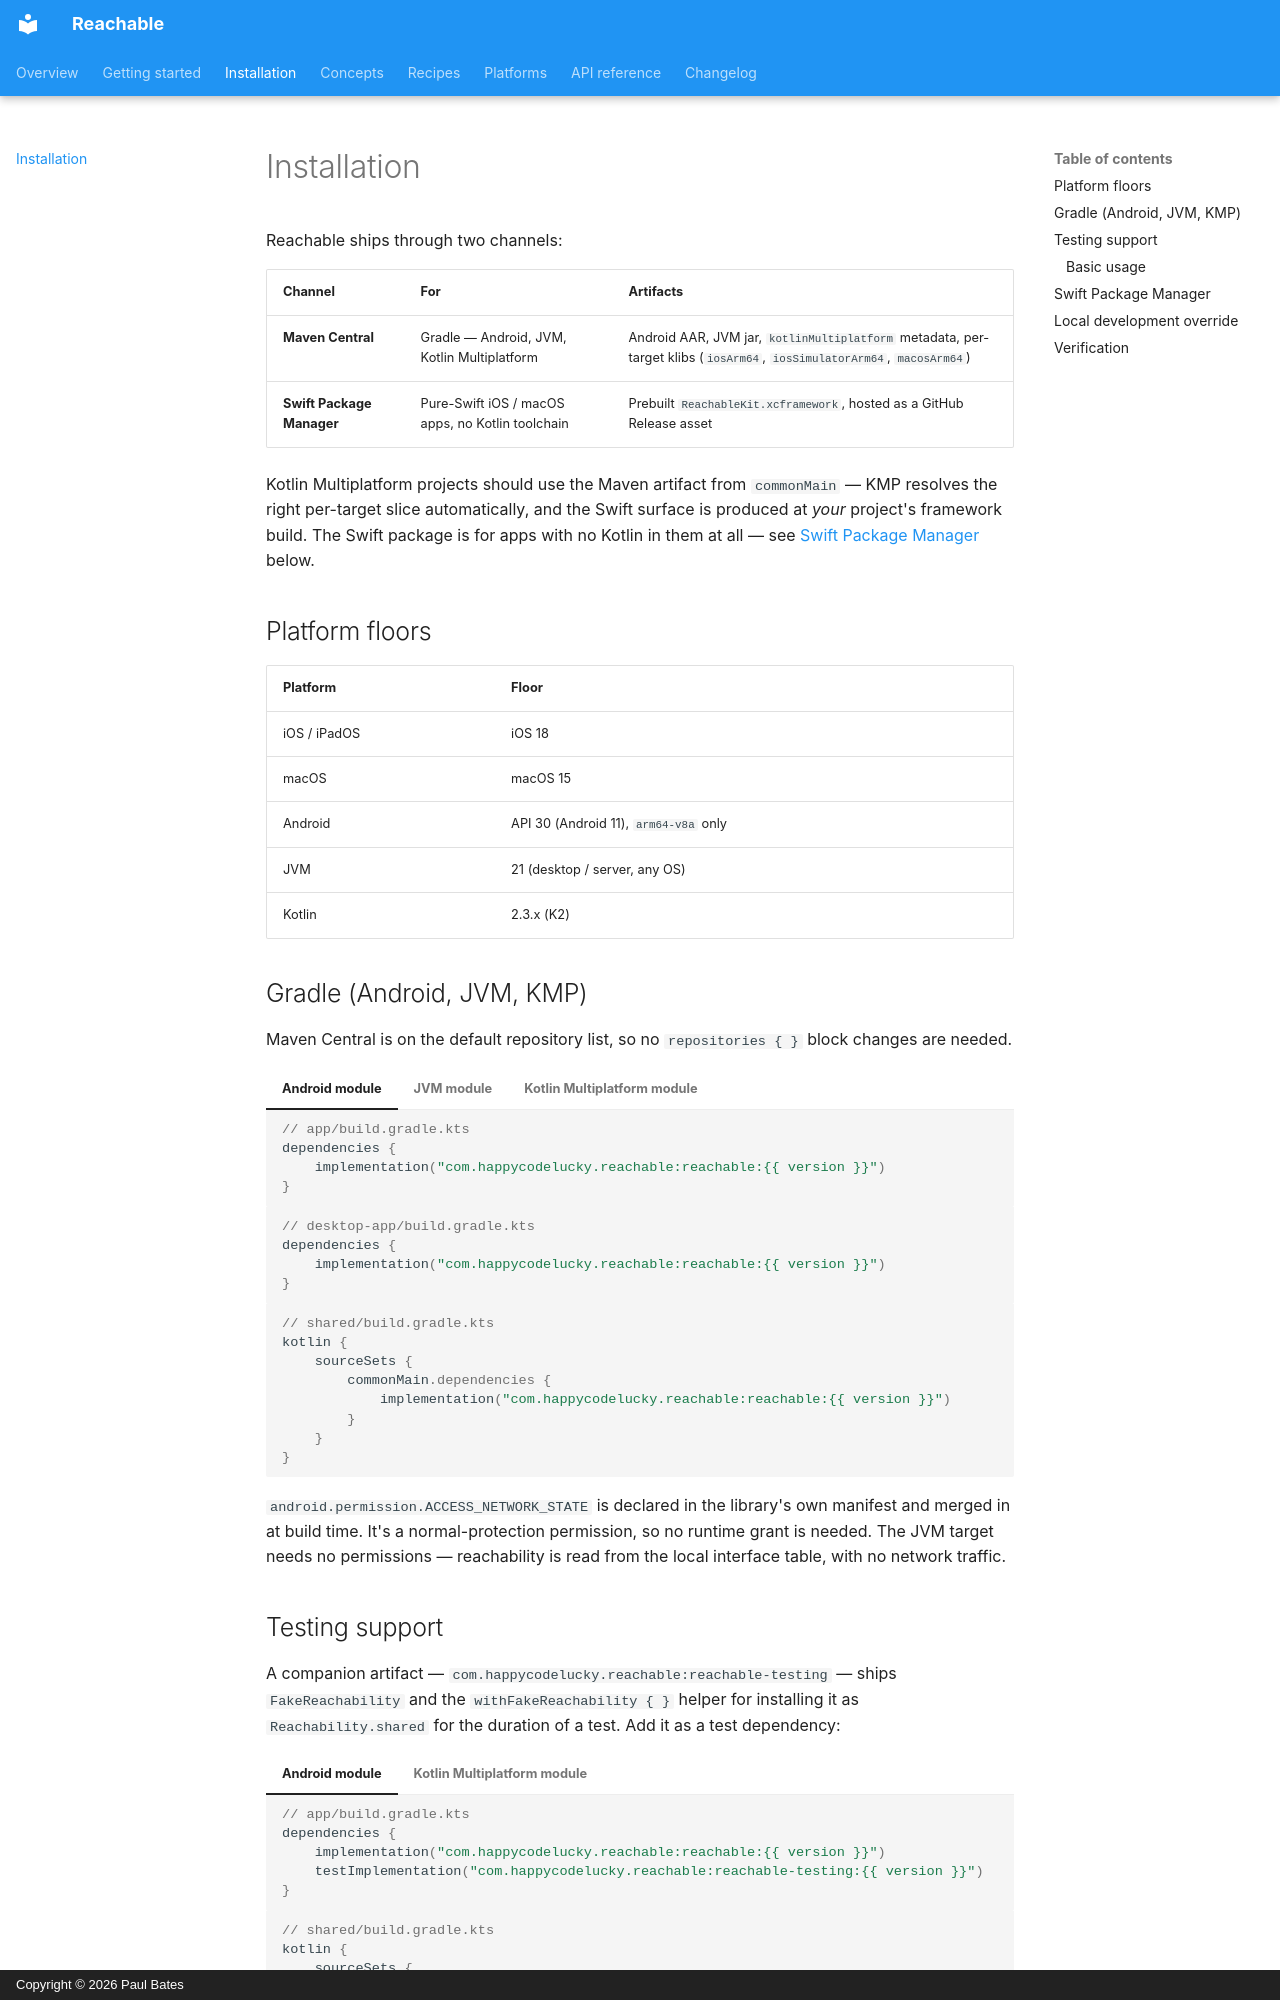

repository: happycodelucky/reachable-kmp · page: installation/index.html · generator: mkdocs · copyright: Copyright © 2026 Paul Bates

# Installation

Reachable ships through two channels:

| Channel | For | Artifacts |
|---|---|---|
| **Maven Central** | Gradle — Android, JVM, Kotlin Multiplatform | Android AAR, JVM jar, `kotlinMultiplatform` metadata, per-target klibs (`iosArm64`, `iosSimulatorArm64`, `macosArm64`) |
| **Swift Package Manager** | Pure-Swift iOS / macOS apps, no Kotlin toolchain | Prebuilt `ReachableKit.xcframework`, hosted as a GitHub Release asset |

Kotlin Multiplatform projects should use the Maven artifact from
`commonMain` — KMP resolves the right per-target slice automatically, and
the Swift surface is produced at *your* project's framework build. The
Swift package is for apps with no Kotlin in them at all — see
[Swift Package Manager](#swift-package-manager) below.

## Platform floors

| Platform     | Floor      |
|--------------|------------|
| iOS / iPadOS | iOS 18     |
| macOS        | macOS 15   |
| Android      | API 30 (Android 11), `arm64-v8a` only |
| JVM          | 21 (desktop / server, any OS) |
| Kotlin       | 2.3.x (K2) |

## Gradle (Android, JVM, KMP)

Maven Central is on the default repository list, so no `repositories { }`
block changes are needed.

=== "Android module"

    ```kotlin
    // app/build.gradle.kts
    dependencies {
        implementation("com.happycodelucky.reachable:reachable:{{ version }}")
    }
    ```

=== "JVM module"

    ```kotlin
    // desktop-app/build.gradle.kts
    dependencies {
        implementation("com.happycodelucky.reachable:reachable:{{ version }}")
    }
    ```

=== "Kotlin Multiplatform module"

    ```kotlin
    // shared/build.gradle.kts
    kotlin {
        sourceSets {
            commonMain.dependencies {
                implementation("com.happycodelucky.reachable:reachable:{{ version }}")
            }
        }
    }
    ```

`android.permission.ACCESS_NETWORK_STATE` is declared in the library's own
manifest and merged in at build time. It's a normal-protection permission,
so no runtime grant is needed. The JVM target needs no permissions —
reachability is read from the local interface table, with no network
traffic.
